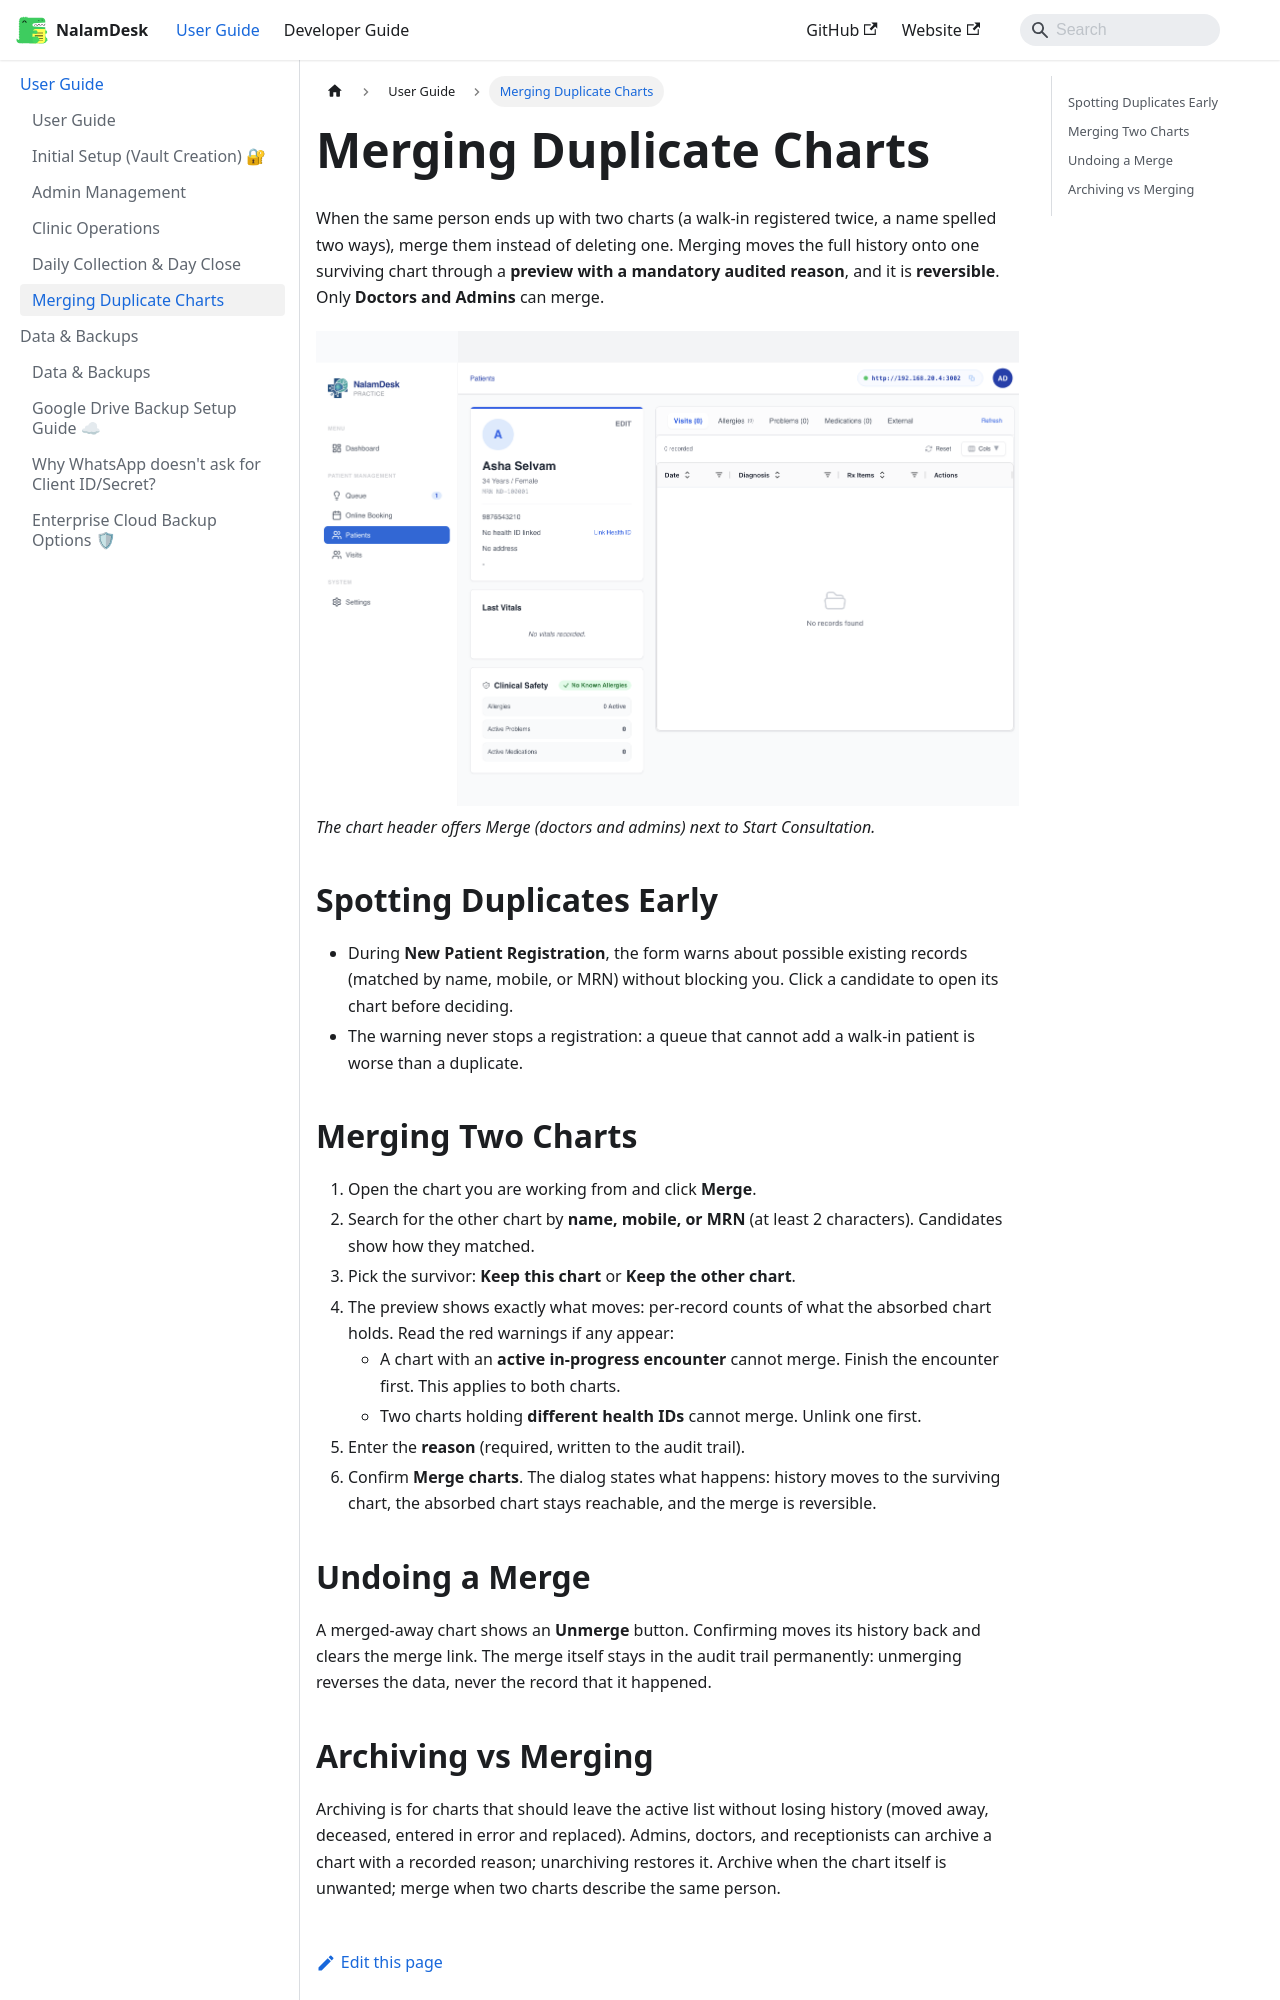

repository: nalamdesk/nalamdesk · page: docs/user-guide/patient-merge/index.html · generator: docusaurus

---
sidebar_position: 6
---

# Merging Duplicate Charts

When the same person ends up with two charts (a walk-in registered twice,
a name spelled two ways), merge them instead of deleting one. Merging moves
the full history onto one surviving chart through a **preview with a
mandatory audited reason**, and it is **reversible**. Only **Doctors and
Admins** can merge.

![Patient chart with Merge action](/img/nalamdesk-patient-chart.png)
*The chart header offers Merge (doctors and admins) next to Start Consultation.*

## Spotting Duplicates Early

- During **New Patient Registration**, the form warns about possible
  existing records (matched by name, mobile, or MRN) without blocking you.
  Click a candidate to open its chart before deciding.
- The warning never stops a registration: a queue that cannot add a
  walk-in patient is worse than a duplicate.

## Merging Two Charts

1. Open the chart you are working from and click **Merge**.
2. Search for the other chart by **name, mobile, or MRN** (at least
   2 characters). Candidates show how they matched.
3. Pick the survivor: **Keep this chart** or **Keep the other chart**.
4. The preview shows exactly what moves: per-record counts of what the
   absorbed chart holds. Read the red warnings if any appear:
   - A chart with an **active in-progress encounter** cannot merge.
     Finish the encounter first. This applies to both charts.
   - Two charts holding **different health IDs** cannot merge. Unlink
     one first.
5. Enter the **reason** (required, written to the audit trail).
6. Confirm **Merge charts**. The dialog states what happens: history moves
   to the surviving chart, the absorbed chart stays reachable, and the
   merge is reversible.

## Undoing a Merge

A merged-away chart shows an **Unmerge** button. Confirming moves its
history back and clears the merge link. The merge itself stays in the
audit trail permanently: unmerging reverses the data, never the record
that it happened.
